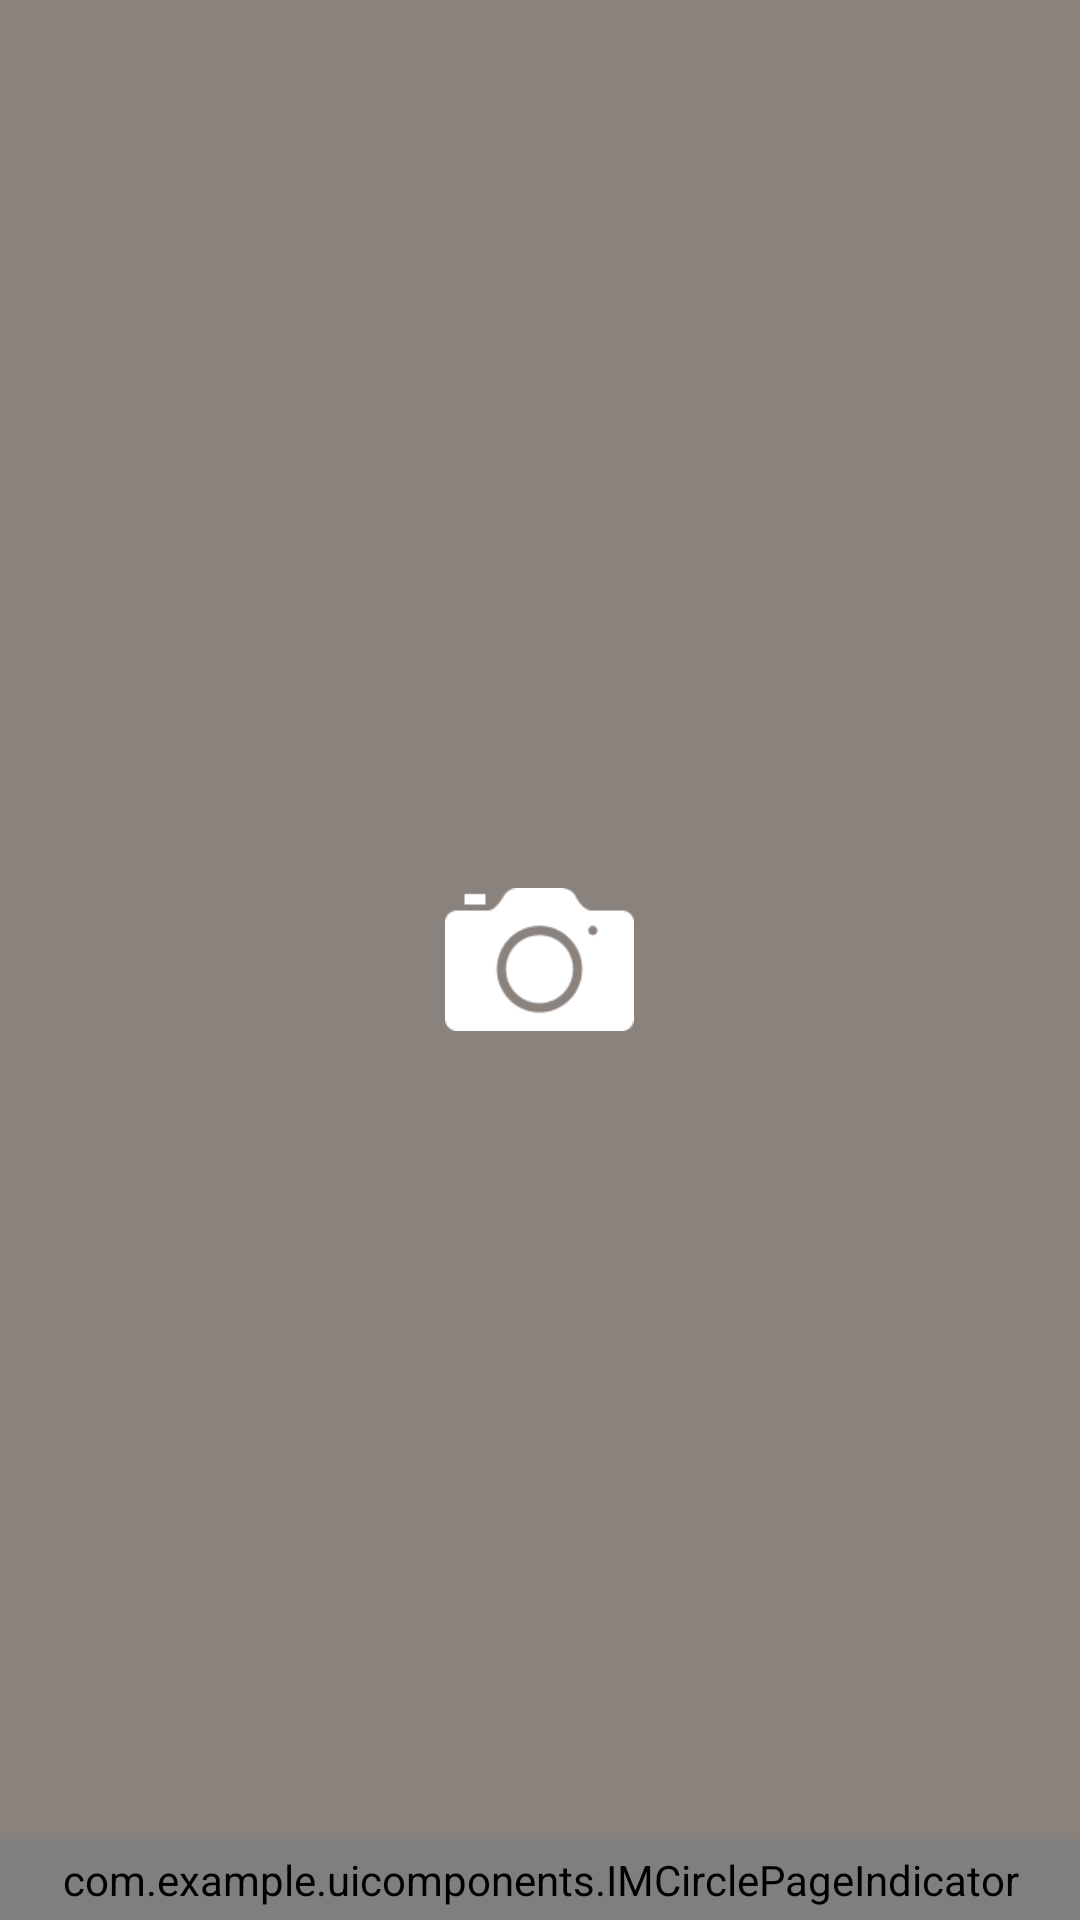

Reconstruct the res/layout file that produces this screen, plus the resources it refers to.
<!-- AndroidManifest.xml: application theme im -->
<!-- res/layout/im_select_picture_view_layout.xml -->
<?xml version="1.0" encoding="utf-8"?>
<RelativeLayout xmlns:android="http://schemas.android.com/apk/res/android"
    android:layout_width="match_parent"
    android:layout_height="120dp"
    android:background="#8A827D"
    android:orientation="horizontal" >

    <android.support.v4.view.ViewPager
        android:id="@+id/view_pager"
        android:layout_width="match_parent"
        android:layout_height="match_parent"
        android:layout_marginLeft="8dp"/>

    <com.example.uicomponents.IMCirclePageIndicator
        android:id="@+id/indicator"
        android:layout_width="match_parent"
        android:layout_height="wrap_content"
        android:layout_alignParentBottom="true"
        android:padding="4dp" />

    <LinearLayout
        android:id="@+id/tack_picture"
        android:layout_width="wrap_content"
        android:layout_height="wrap_content"
        android:layout_centerInParent="true"
        android:gravity="center"
        android:orientation="vertical" >

        <ImageView
            android:id="@+id/takepicture"
            android:layout_width="wrap_content"
            android:layout_height="wrap_content"
            android:background="@drawable/select_picture_take_picture"
            android:scaleType="centerCrop" />
    </LinearLayout>

</RelativeLayout>
<!-- resources referenced by this layout -->
<resources>
  <!-- drawable select_picture_take_picture: png bitmap (drawable-xhdpi, 901 bytes) -->
  <style name="im" parent="android:Theme">
          <item name="android:windowNoTitle">true</item>
          <item name="android:background">@android:color/transparent</item>
          <item name="android:windowBackground">@android:color/white</item>
          <item name="android:backgroundDimEnabled">false</item>
          <item name="android:colorBackground">@android:color/white</item>
          <item name="android:colorForeground">@android:color/white</item>
          <item name="android:dividerHeight">@dimen/normal_item_spacing</item>
          <item name="android:windowFrame">@null</item>  
          <item name="android:windowIsTranslucent">false</item>
          <item name="android:textColorHint">@android:color/darker_gray</item>
          
      </style>
  <dimen name="normal_item_spacing">1px</dimen>
</resources>
